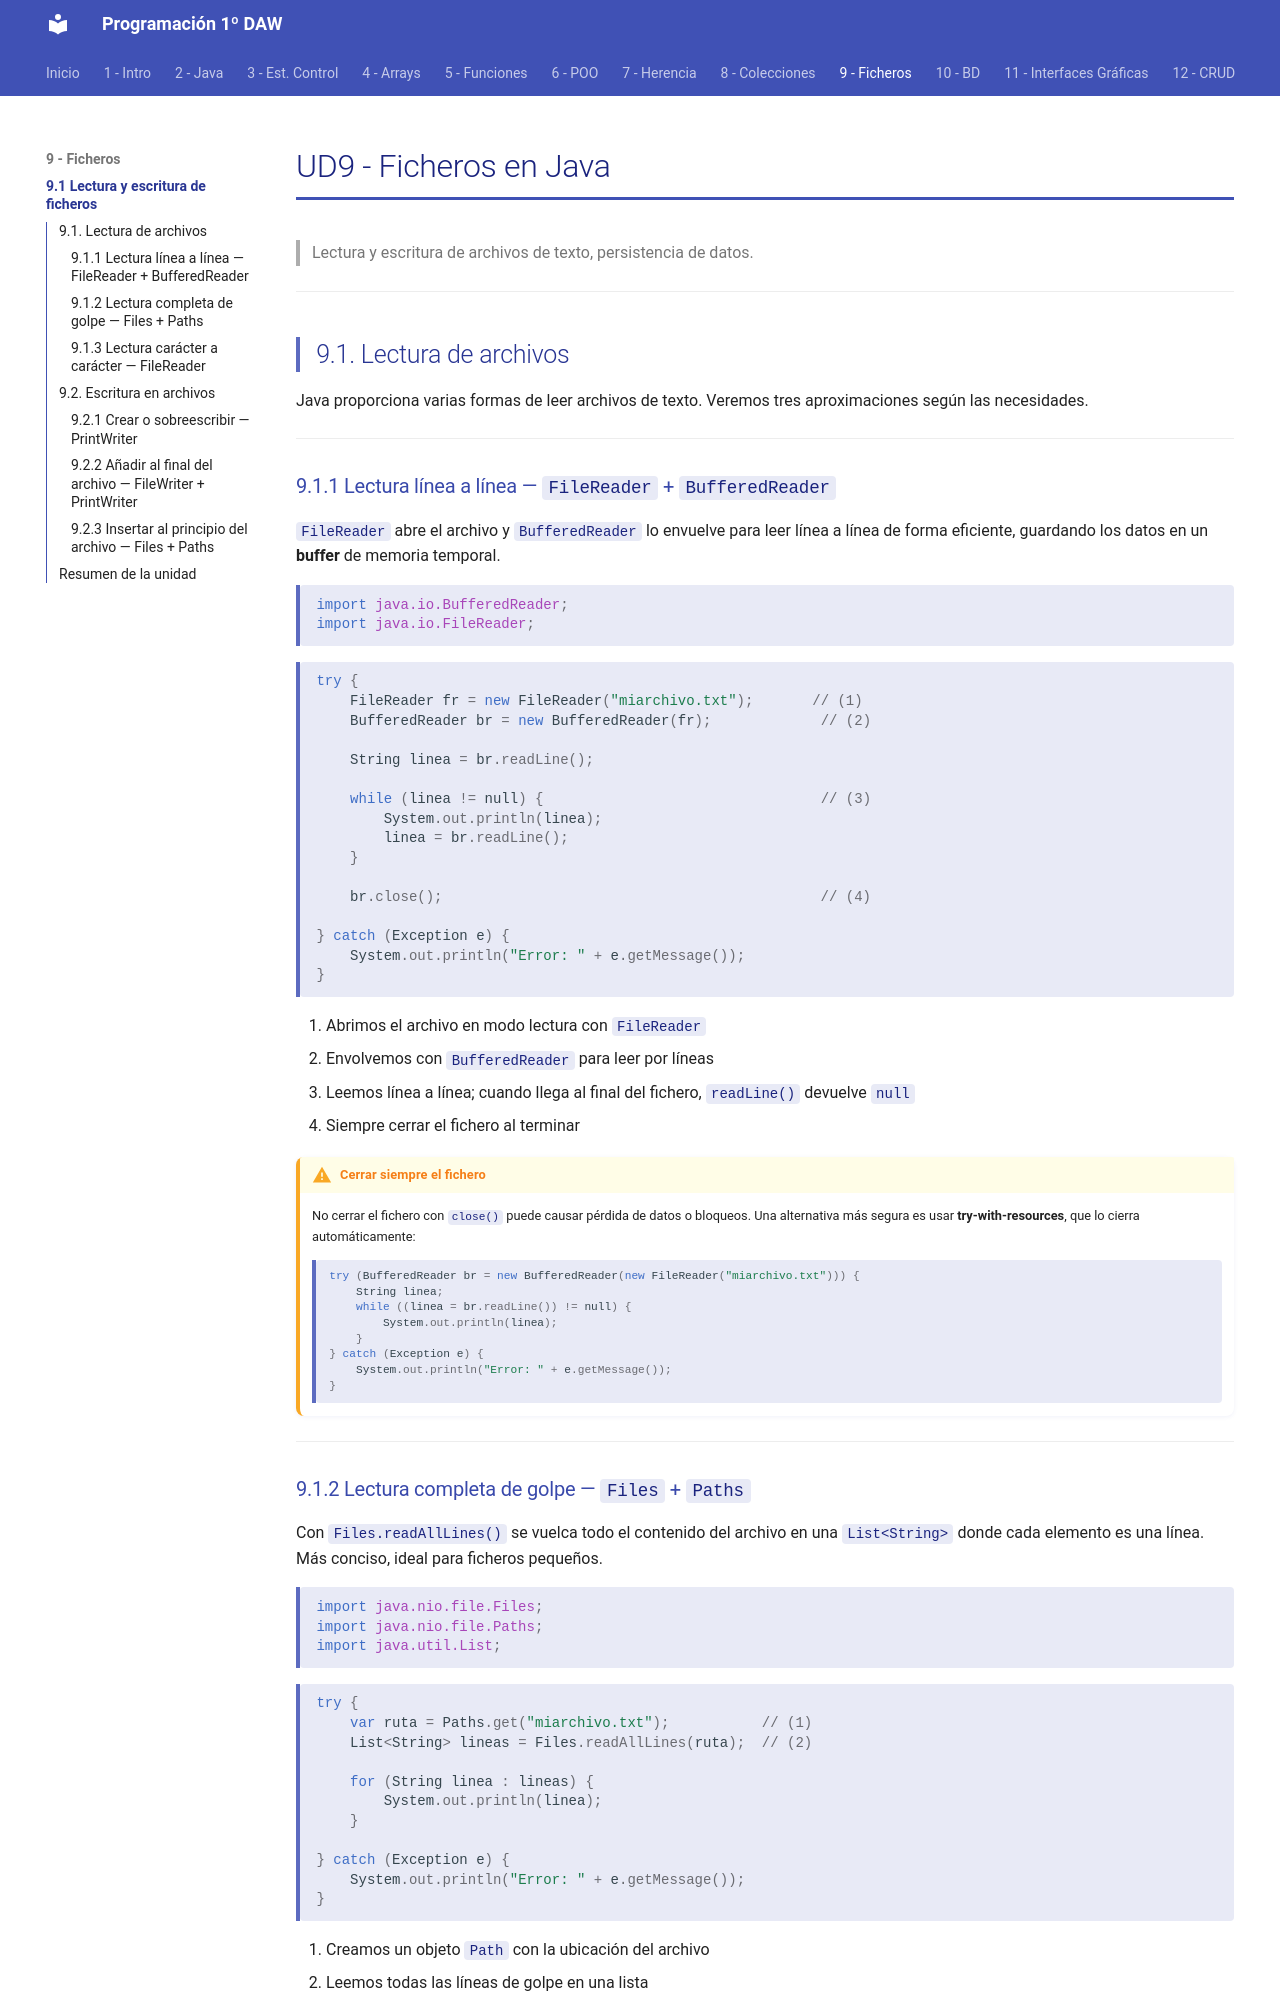

repository: fguirau/programacion-1daw · page: ud9/01_ficheros/index.html · generator: mkdocs

# UD9 - Ficheros en Java

> Lectura y escritura de archivos de texto, persistencia de datos.

---

## 9.1. Lectura de archivos

Java proporciona varias formas de leer archivos de texto. Veremos tres aproximaciones según las necesidades.

---

### 9.1.1 Lectura línea a línea — `FileReader` + `BufferedReader`

`FileReader` abre el archivo y `BufferedReader` lo envuelve para leer línea a línea de forma eficiente, guardando los datos en un **buffer** de memoria temporal.

```java
import java.io.BufferedReader;
import java.io.FileReader;
```

```java
try {
    FileReader fr = new FileReader("miarchivo.txt");       // (1)
    BufferedReader br = new BufferedReader(fr);             // (2)

    String linea = br.readLine();

    while (linea != null) {                                 // (3)
        System.out.println(linea);
        linea = br.readLine();
    }

    br.close();                                             // (4)

} catch (Exception e) {
    System.out.println("Error: " + e.getMessage());
}
```

1. Abrimos el archivo en modo lectura con `FileReader`
2. Envolvemos con `BufferedReader` para leer por líneas
3. Leemos línea a línea; cuando llega al final del fichero, `readLine()` devuelve `null`
4. Siempre cerrar el fichero al terminar

!!! warning "Cerrar siempre el fichero"
    No cerrar el fichero con `close()` puede causar pérdida de datos o bloqueos. Una alternativa más segura es usar **try-with-resources**, que lo cierra automáticamente:
    ```java
    try (BufferedReader br = new BufferedReader(new FileReader("miarchivo.txt"))) {
        String linea;
        while ((linea = br.readLine()) != null) {
            System.out.println(linea);
        }
    } catch (Exception e) {
        System.out.println("Error: " + e.getMessage());
    }
    ```

---

### 9.1.2 Lectura completa de golpe — `Files` + `Paths`

Con `Files.readAllLines()` se vuelca todo el contenido del archivo en una `List<String>` donde cada elemento es una línea. Más conciso, ideal para ficheros pequeños.

```java
import java.nio.file.Files;
import java.nio.file.Paths;
import java.util.List;
```

```java
try {
    var ruta = Paths.get("miarchivo.txt");           // (1)
    List<String> lineas = Files.readAllLines(ruta);  // (2)

    for (String linea : lineas) {
        System.out.println(linea);
    }

} catch (Exception e) {
    System.out.println("Error: " + e.getMessage());
}
```

1. Creamos un objeto `Path` con la ubicación del archivo
2. Leemos todas las líneas de golpe en una lista

---
